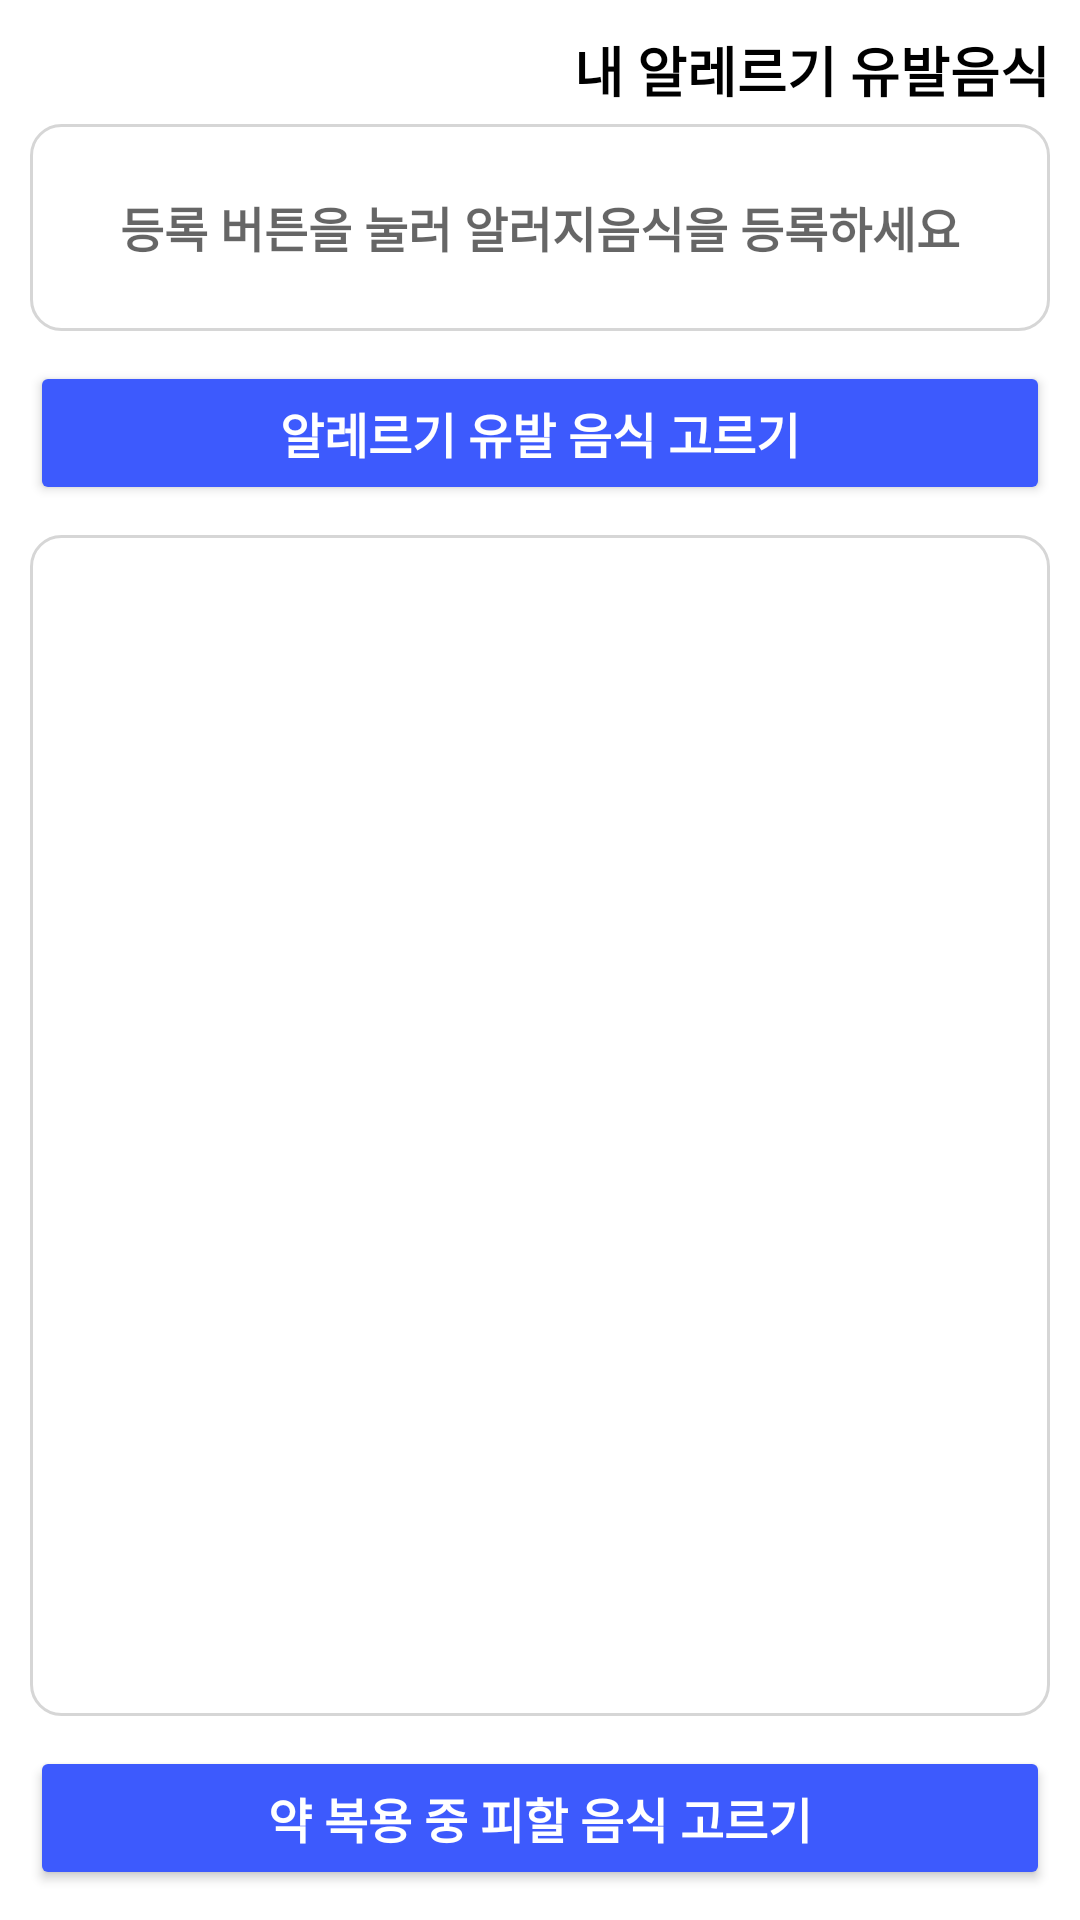

Layout XML and referenced resources for this Android screen:
<!-- AndroidManifest.xml: application theme Theme.HospitalApp -->
<!-- res/layout/fragment_my_health.xml -->
<?xml version="1.0" encoding="utf-8"?>
<FrameLayout xmlns:android="http://schemas.android.com/apk/res/android"
    xmlns:app="http://schemas.android.com/apk/res-auto"
    xmlns:tools="http://schemas.android.com/tools"
    android:layout_width="match_parent"
    android:layout_height="match_parent"
    tools:context=".MyHealthFragment">

    <RelativeLayout
        android:layout_width="match_parent"
        android:layout_height="match_parent">

        <LinearLayout
            android:layout_width="match_parent"
            android:layout_height="match_parent"
            android:layout_above="@id/linearLayout2"
            android:orientation="vertical">

            <TextView
                android:id="@+id/textView25"
                android:layout_width="wrap_content"
                android:layout_height="wrap_content"
                android:layout_gravity="right"
                android:layout_marginTop="10dp"
                android:layout_marginRight="10dp"
                android:text="내 알레르기 유발음식"
                android:textColor="#000000"
                android:textSize="18sp"
                android:textStyle="bold" />

            <TextView
                android:id="@+id/txtFood"
                android:layout_width="match_parent"
                android:layout_height="69dp"
                android:layout_gravity="center"
                android:layout_marginLeft="10dp"
                android:layout_marginTop="5dp"
                android:layout_marginRight="10dp"
                android:layout_marginBottom="10dp"
                android:background="@drawable/view_border"
                android:gravity="center"
                android:hint="등록 버튼을 눌러 알러지음식을 등록하세요"
                android:textSize="16sp"
                android:textStyle="bold" />

            <Button
                android:id="@+id/btnFood"
                android:layout_width="match_parent"
                android:layout_height="wrap_content"
                android:layout_marginLeft="10dp"
                android:layout_marginRight="10dp"
                android:backgroundTint="#3D5AFD"
                android:paddingTop="10dp"
                android:paddingBottom="10dp"
                android:text="알레르기 유발 음식 고르기"
                android:textColor="#FFFFFF"
                android:textSize="16sp"
                android:textStyle="bold"
                app:cornerRadius="15dp" />

            <androidx.recyclerview.widget.RecyclerView
                android:id="@+id/recyclerView"
                android:layout_width="match_parent"
                android:layout_height="match_parent"
                android:layout_gravity="center"
                android:layout_margin="10dp"
                android:background="@drawable/view_border">

            </androidx.recyclerview.widget.RecyclerView>


        </LinearLayout>

        <LinearLayout
            android:id="@+id/linearLayout2"
            android:layout_width="match_parent"
            android:layout_height="wrap_content"
            android:layout_alignParentBottom="true"
            android:layout_marginBottom="10dp"
            android:orientation="vertical">

            <Button
                android:id="@+id/btnMedicine"
                android:layout_width="match_parent"
                android:layout_height="wrap_content"
                android:layout_marginLeft="10dp"
                android:layout_marginRight="10dp"
                android:backgroundTint="#3D5AFD"
                android:paddingTop="10dp"
                android:paddingBottom="10dp"
                android:text="약 복용 중 피할 음식 고르기"
                android:textColor="#FFFFFF"
                android:textSize="16sp"
                android:textStyle="bold"
                app:cornerRadius="15dp" />
        </LinearLayout>
    </RelativeLayout>

</FrameLayout>
<!-- resources referenced by this layout -->
<resources>
  <!-- drawable view_border (drawable) -->
  <?xml version="1.0" encoding="utf-8"?>
  <layer-list xmlns:android="http://schemas.android.com/apk/res/android">
      <item
          android:left="0dp">
          <shape android:shape="rectangle" >
              <stroke
                  android:width="1dp"
                  android:color="#D6D6D6" />	
              <corners android:radius="10dp" />
  
              <solid android:color="#FFFFFF" />	
          </shape>
      </item>
  
  </layer-list>
  <style name="Theme.HospitalApp" parent="Theme.MaterialComponents.DayNight.DarkActionBar">
          
          <item name="colorPrimary">#000000</item>
  
          <item name="colorPrimaryVariant">@color/purple_700</item>
          <item name="colorOnPrimary">#000000</item>
          <item name="toolbarStyle">@style/CustomToolBar</item>
          
          <item name="colorSecondary">@color/teal_200</item>
          <item name="colorSecondaryVariant">@color/teal_700</item>
          <item name="colorOnSecondary">@color/black</item>
          
          <item name="android:statusBarColor">#FFFFFF</item>
          <item name="android:windowLightStatusBar" tools:targetApi="m">true</item>
          
  
  
  
      </style>
  <color name="purple_700">#FF3700B3</color>
  <style name="CustomToolBar" parent="@style/Widget.AppCompat.Toolbar">
          <item name="titleTextColor">@color/black</item>
          <item name="android:background">#FFFFFF</item>
      </style>
  <color name="teal_200">#989898</color>
  <color name="teal_700">#FF018786</color>
  <color name="black">#FF000000</color>
</resources>
